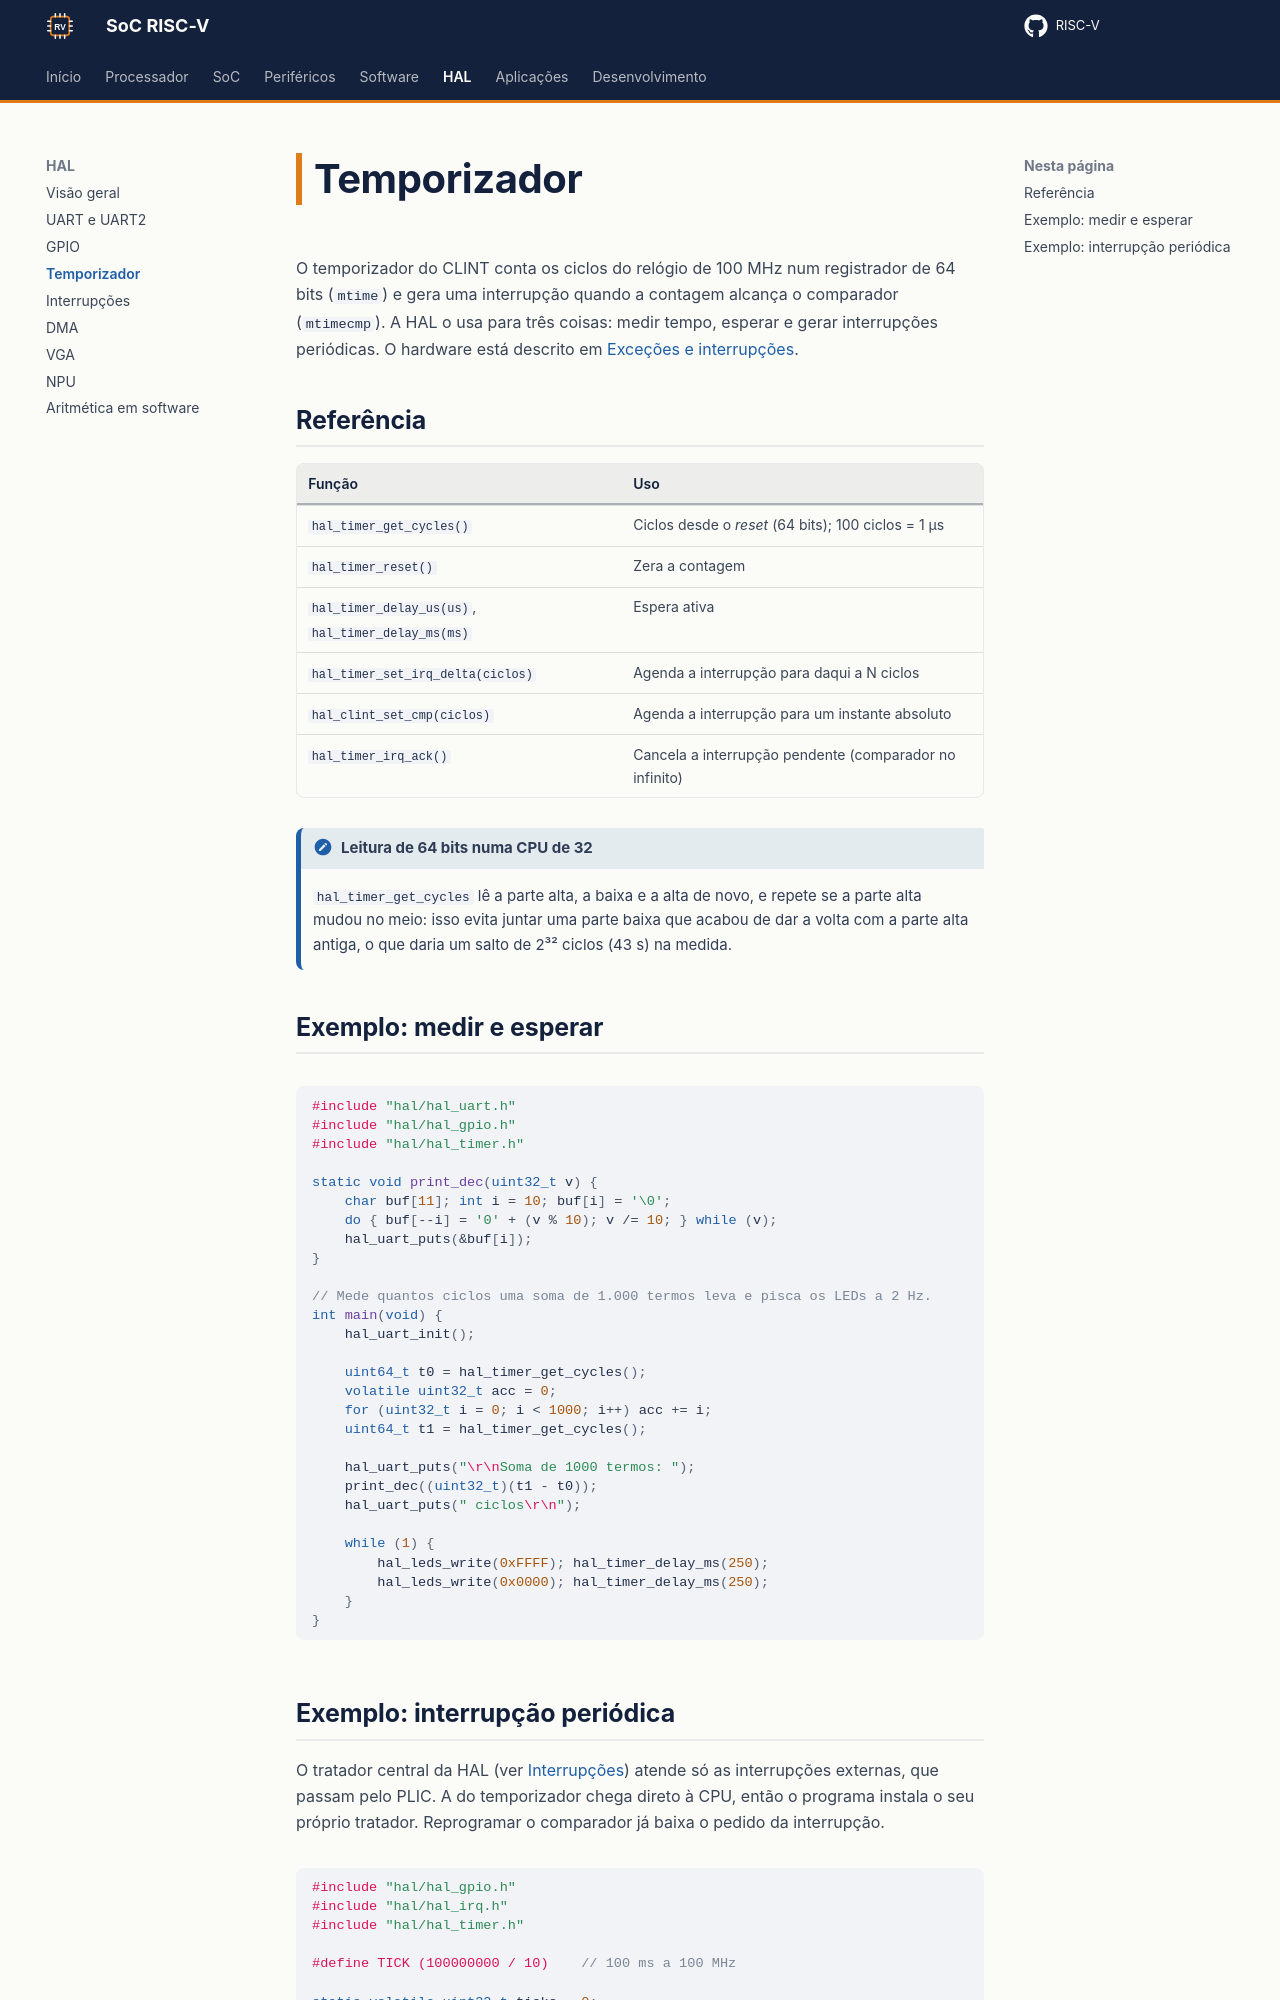

repository: RISC-V-Azedinha/RISC-V · page: hal/temporizador/index.html · generator: mkdocs

# Temporizador

O temporizador do CLINT conta os ciclos do relógio de 100 MHz num registrador de 64 bits (`mtime`) e gera uma interrupção quando a contagem alcança o comparador (`mtimecmp`). A HAL o usa para três coisas: medir tempo, esperar e gerar interrupções periódicas. O hardware está descrito em [Exceções e interrupções](../processador/interrupcoes.md).

## Referência

| Função | Uso |
|---|---|
| `hal_timer_get_cycles()` | Ciclos desde o *reset* (64 bits); 100 ciclos = 1 µs |
| `hal_timer_reset()` | Zera a contagem |
| `hal_timer_delay_us(us)`, `hal_timer_delay_ms(ms)` | Espera ativa |
| `hal_timer_set_irq_delta(ciclos)` | Agenda a interrupção para daqui a N ciclos |
| `hal_clint_set_cmp(ciclos)` | Agenda a interrupção para um instante absoluto |
| `hal_timer_irq_ack()` | Cancela a interrupção pendente (comparador no infinito) |

!!! note "Leitura de 64 bits numa CPU de 32"
    `hal_timer_get_cycles` lê a parte alta, a baixa e a alta de novo, e repete se a parte alta mudou no meio: isso evita juntar uma parte baixa que acabou de dar a volta com a parte alta antiga, o que daria um salto de 2³² ciclos (43 s) na medida.

## Exemplo: medir e esperar

```c
#include "hal/hal_uart.h"
#include "hal/hal_gpio.h"
#include "hal/hal_timer.h"

static void print_dec(uint32_t v) {
    char buf[11]; int i = 10; buf[i] = '\0';
    do { buf[--i] = '0' + (v % 10); v /= 10; } while (v);
    hal_uart_puts(&buf[i]);
}

// Mede quantos ciclos uma soma de 1.000 termos leva e pisca os LEDs a 2 Hz.
int main(void) {
    hal_uart_init();

    uint64_t t0 = hal_timer_get_cycles();
    volatile uint32_t acc = 0;
    for (uint32_t i = 0; i < 1000; i++) acc += i;
    uint64_t t1 = hal_timer_get_cycles();

    hal_uart_puts("\r\nSoma de 1000 termos: ");
    print_dec((uint32_t)(t1 - t0));
    hal_uart_puts(" ciclos\r\n");

    while (1) {
        hal_leds_write(0xFFFF); hal_timer_delay_ms(250);
        hal_leds_write(0x0000); hal_timer_delay_ms(250);
    }
}
```
